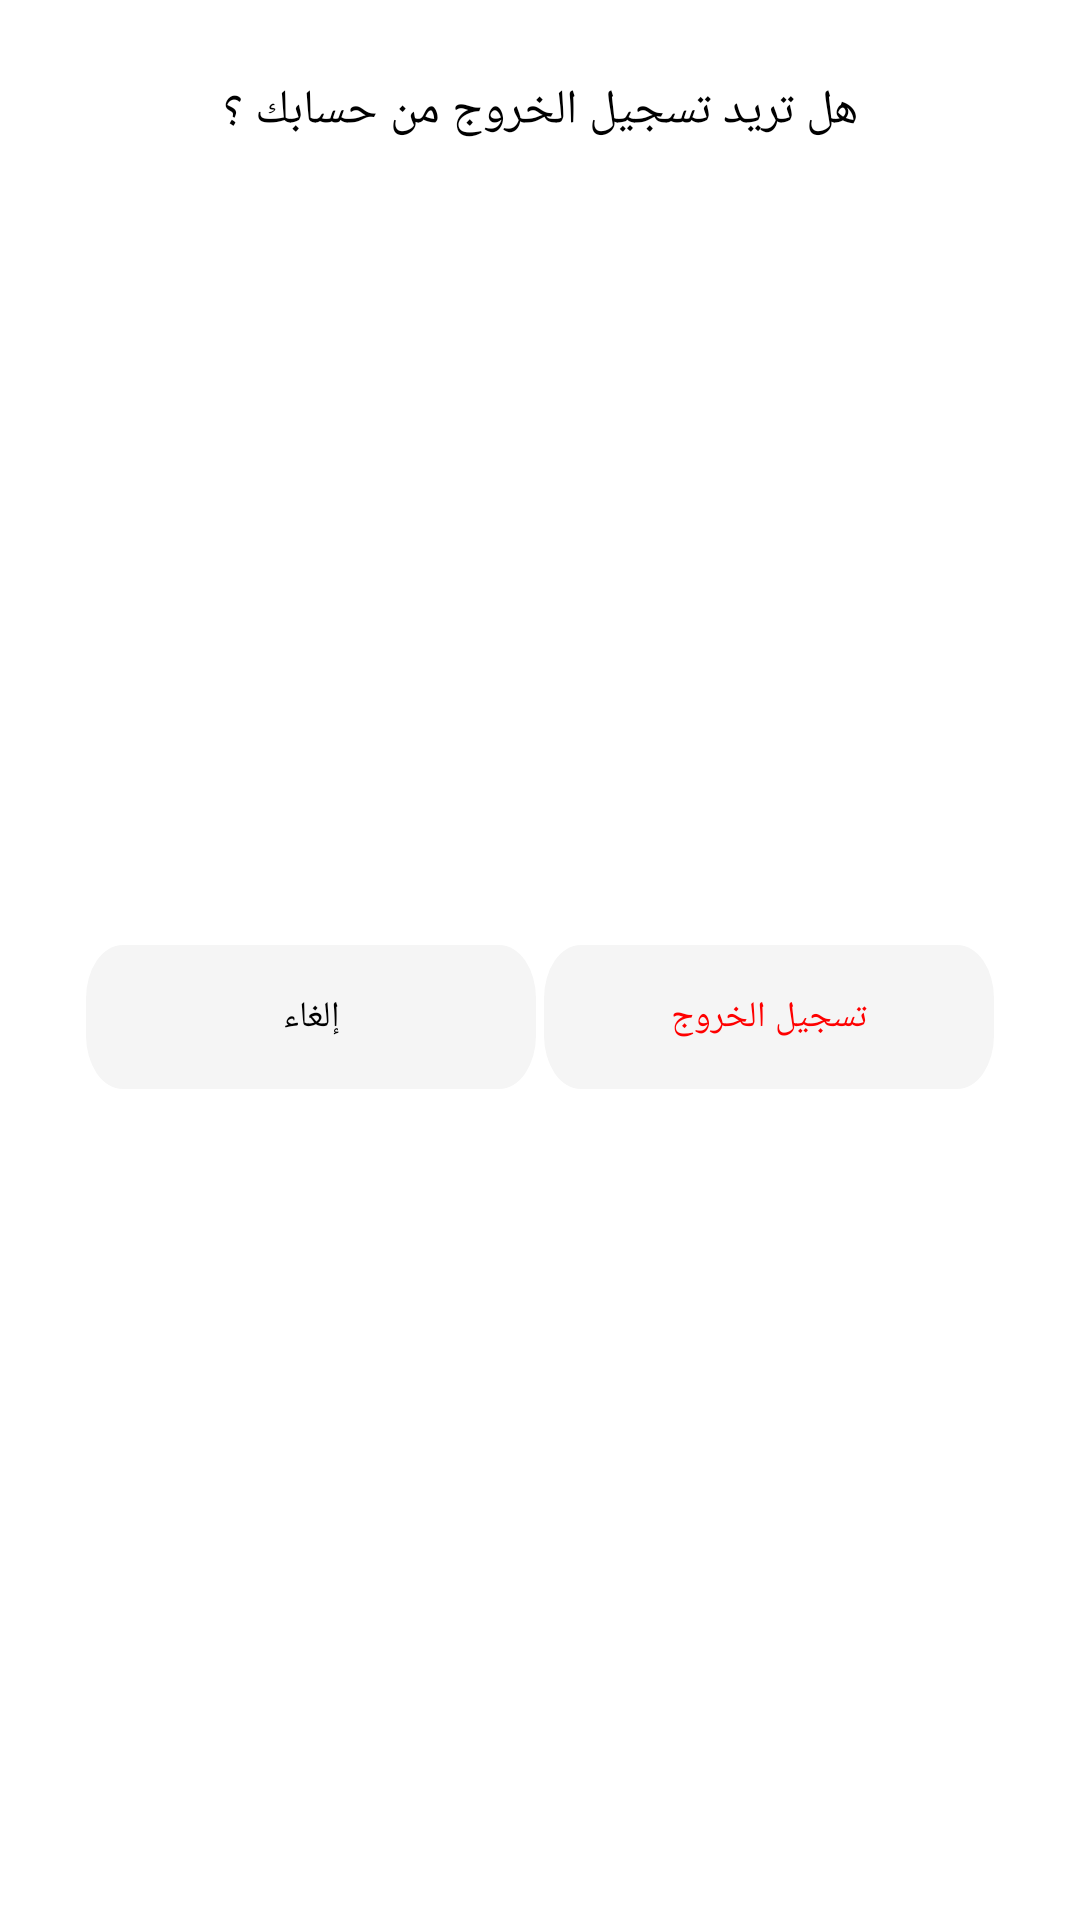

The Android layout XML behind this screen, and the referenced resources:
<!-- AndroidManifest.xml: application theme Theme.Myself -->
<!-- res/layout/log_out_dialoge.xml -->
<?xml version="1.0" encoding="utf-8"?>
<androidx.constraintlayout.widget.ConstraintLayout xmlns:android="http://schemas.android.com/apk/res/android"
    xmlns:app="http://schemas.android.com/apk/res-auto"
    xmlns:tools="http://schemas.android.com/tools"
    android:layout_width="match_parent"
    android:layout_height="wrap_content"
    android:layout_margin="16dp"
    android:background="@drawable/dialoge_bk2"
    tools:context=".MainActivity">

    <TextView
        android:id="@+id/textView10"
        android:layout_width="match_parent"
        android:layout_height="wrap_content"
        android:layout_marginStart="16dp"
        android:layout_marginTop="16dp"
        android:layout_marginEnd="16dp"
        android:fontFamily="@font/noorregular"
        android:gravity="center"
        android:text="هل تريد تسجيل الخروج من حسابك ؟"
        android:textColor="@color/black"
        android:textSize="16sp"
        app:layout_constraintEnd_toEndOf="parent"
        app:layout_constraintStart_toStartOf="parent"
        app:layout_constraintTop_toTopOf="parent" />

    <androidx.appcompat.widget.AppCompatButton
        android:id="@+id/annuler_btn"
        android:layout_width="150dp"
        android:layout_height="wrap_content"
        android:layout_gravity="center"
        android:layout_marginStart="16dp"
        android:layout_marginTop="16dp"
        android:layout_marginBottom="16dp"
        android:background="@drawable/rectangle_238"
        android:clickable="true"
        android:fontFamily="@font/noorbold"
        android:text="إلغاء"
        android:textAllCaps="false"
        android:textColor="@color/black"
        android:textSize="12sp"
        app:layout_constraintBottom_toBottomOf="parent"
        app:layout_constraintEnd_toStartOf="@+id/se_deconnecter_btn"
        app:layout_constraintHorizontal_bias="0.5"
        app:layout_constraintStart_toStartOf="parent"
        app:layout_constraintTop_toBottomOf="@+id/textView10" />

    <androidx.appcompat.widget.AppCompatButton
        android:id="@+id/se_deconnecter_btn"
        android:layout_width="150dp"
        android:layout_height="wrap_content"
        android:layout_gravity="center"
        android:layout_marginTop="16dp"
        android:layout_marginEnd="16dp"
        android:layout_marginBottom="16dp"
        android:background="@drawable/rectangle_238"
        android:clickable="true"
        android:fontFamily="@font/noorbold"
        android:text="تسجيل الخروج"
        android:textAllCaps="false"
        android:textColor="@color/red"
        android:textSize="12sp"
        app:layout_constraintBottom_toBottomOf="parent"
        app:layout_constraintEnd_toEndOf="parent"
        app:layout_constraintHorizontal_bias="0.5"
        app:layout_constraintStart_toEndOf="@+id/annuler_btn"
        app:layout_constraintTop_toBottomOf="@+id/textView10" />

</androidx.constraintlayout.widget.ConstraintLayout>
<!-- resources referenced by this layout -->
<resources>
  <color name="black">#FF000000</color>
  <color name="red">#FE0000</color>
  <!-- drawable dialoge_bk2 (drawable) -->
  <?xml version="1.0" encoding="utf-8"?>
  <shape xmlns:android="http://schemas.android.com/apk/res/android">
  
      <solid
          android:color="@color/white"/>
  
      <corners
          android:topLeftRadius="10dp"
          android:topRightRadius="10dp"
          android:bottomLeftRadius="10dp"
          android:bottomRightRadius="10dp"
          />
      <padding
          android:left="10dp"
          android:right="10dp"
          android:top="10dp"
          android:bottom="10dp"/>
  </shape>
  <!-- drawable rectangle_238 (drawable) -->
  <vector android:autoMirrored="true" android:height="27dp"
      android:viewportHeight="27" android:viewportWidth="122"
      android:width="122dp" xmlns:android="http://schemas.android.com/apk/res/android">
      <path android:fillColor="@color/ms_grey" android:pathData="M10,0L112,0A10,10 0,0 1,122 10L122,17A10,10 0,0 1,112 27L10,27A10,10 0,0 1,0 17L0,10A10,10 0,0 1,10 0z"/>
  </vector>
  <style name="Theme.Myself" parent="Theme.MaterialComponents.DayNight.DarkActionBar">
          
          <item name="colorPrimary">@color/purple_500</item>
          <item name="colorPrimaryVariant">@color/purple_700</item>
          <item name="colorOnPrimary">@color/white</item>
          
          <item name="colorSecondary">#AE95FD</item>
          <item name="colorSecondaryVariant">@color/teal_700</item>
          <item name="colorOnSecondary">@color/black</item>
          
          
          <item name="android:statusBarColor">@android:color/transparent</item>
          <item name="android:windowLightStatusBar">true</item>
          
          <item name="android:navigationBarColor">@color/ms_grey</item>
          <item name="windowActionBar">false</item>
          <item name="windowNoTitle">true</item>
          <item name="android:windowDrawsSystemBarBackgrounds">true</item>
      </style>
  <color name="white">#FFFFFFFF</color>
  <color name="ms_grey">#F5F5F5</color>
  <color name="purple_500">#FF6200EE</color>
  <color name="purple_700">#FF3700B3</color>
  <color name="teal_700">#FF018786</color>
</resources>
